Dataset: railway_defect_dataset (GitHub, DEMACARTI/Code_on_track). Classes: broken, crack, damaged, normal, rust.

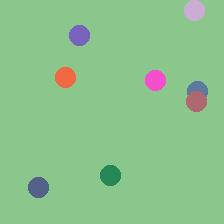
Label: crack

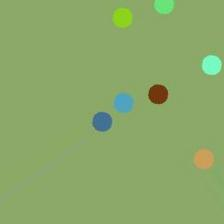
Label: rust

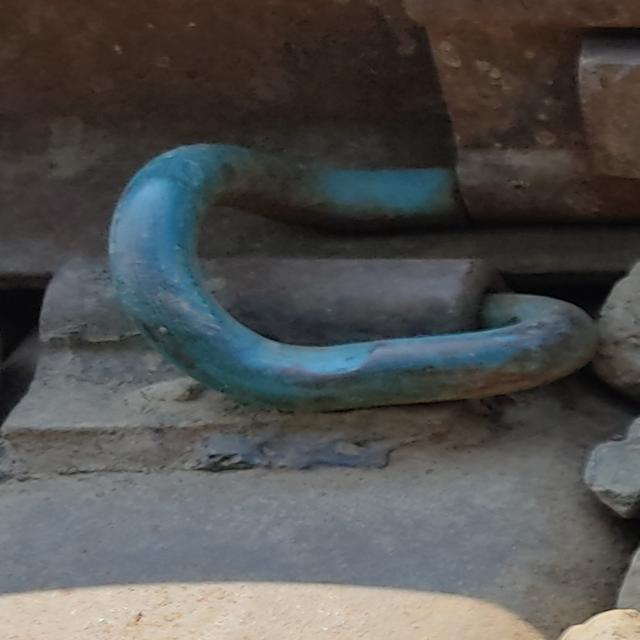
Label: normal

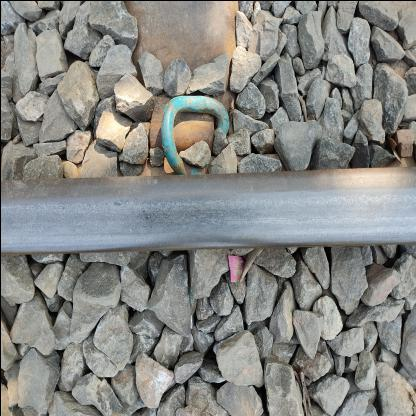
Label: damaged

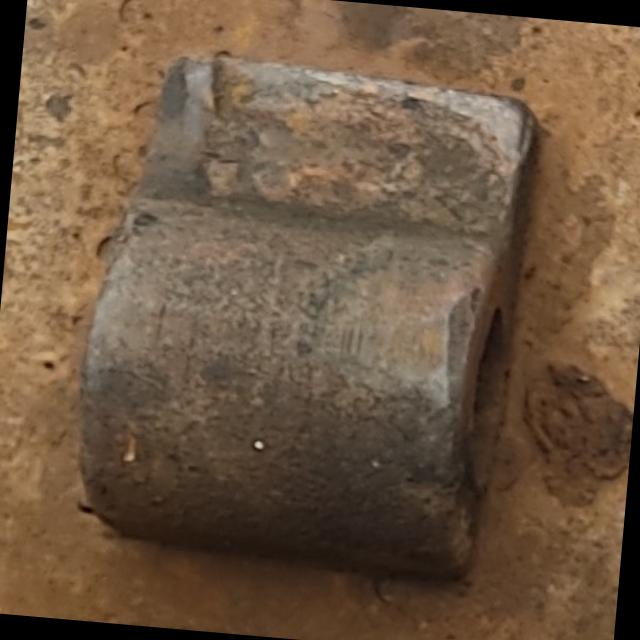
Label: normal

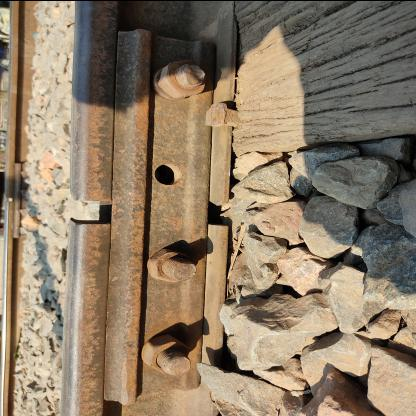
Label: damaged
